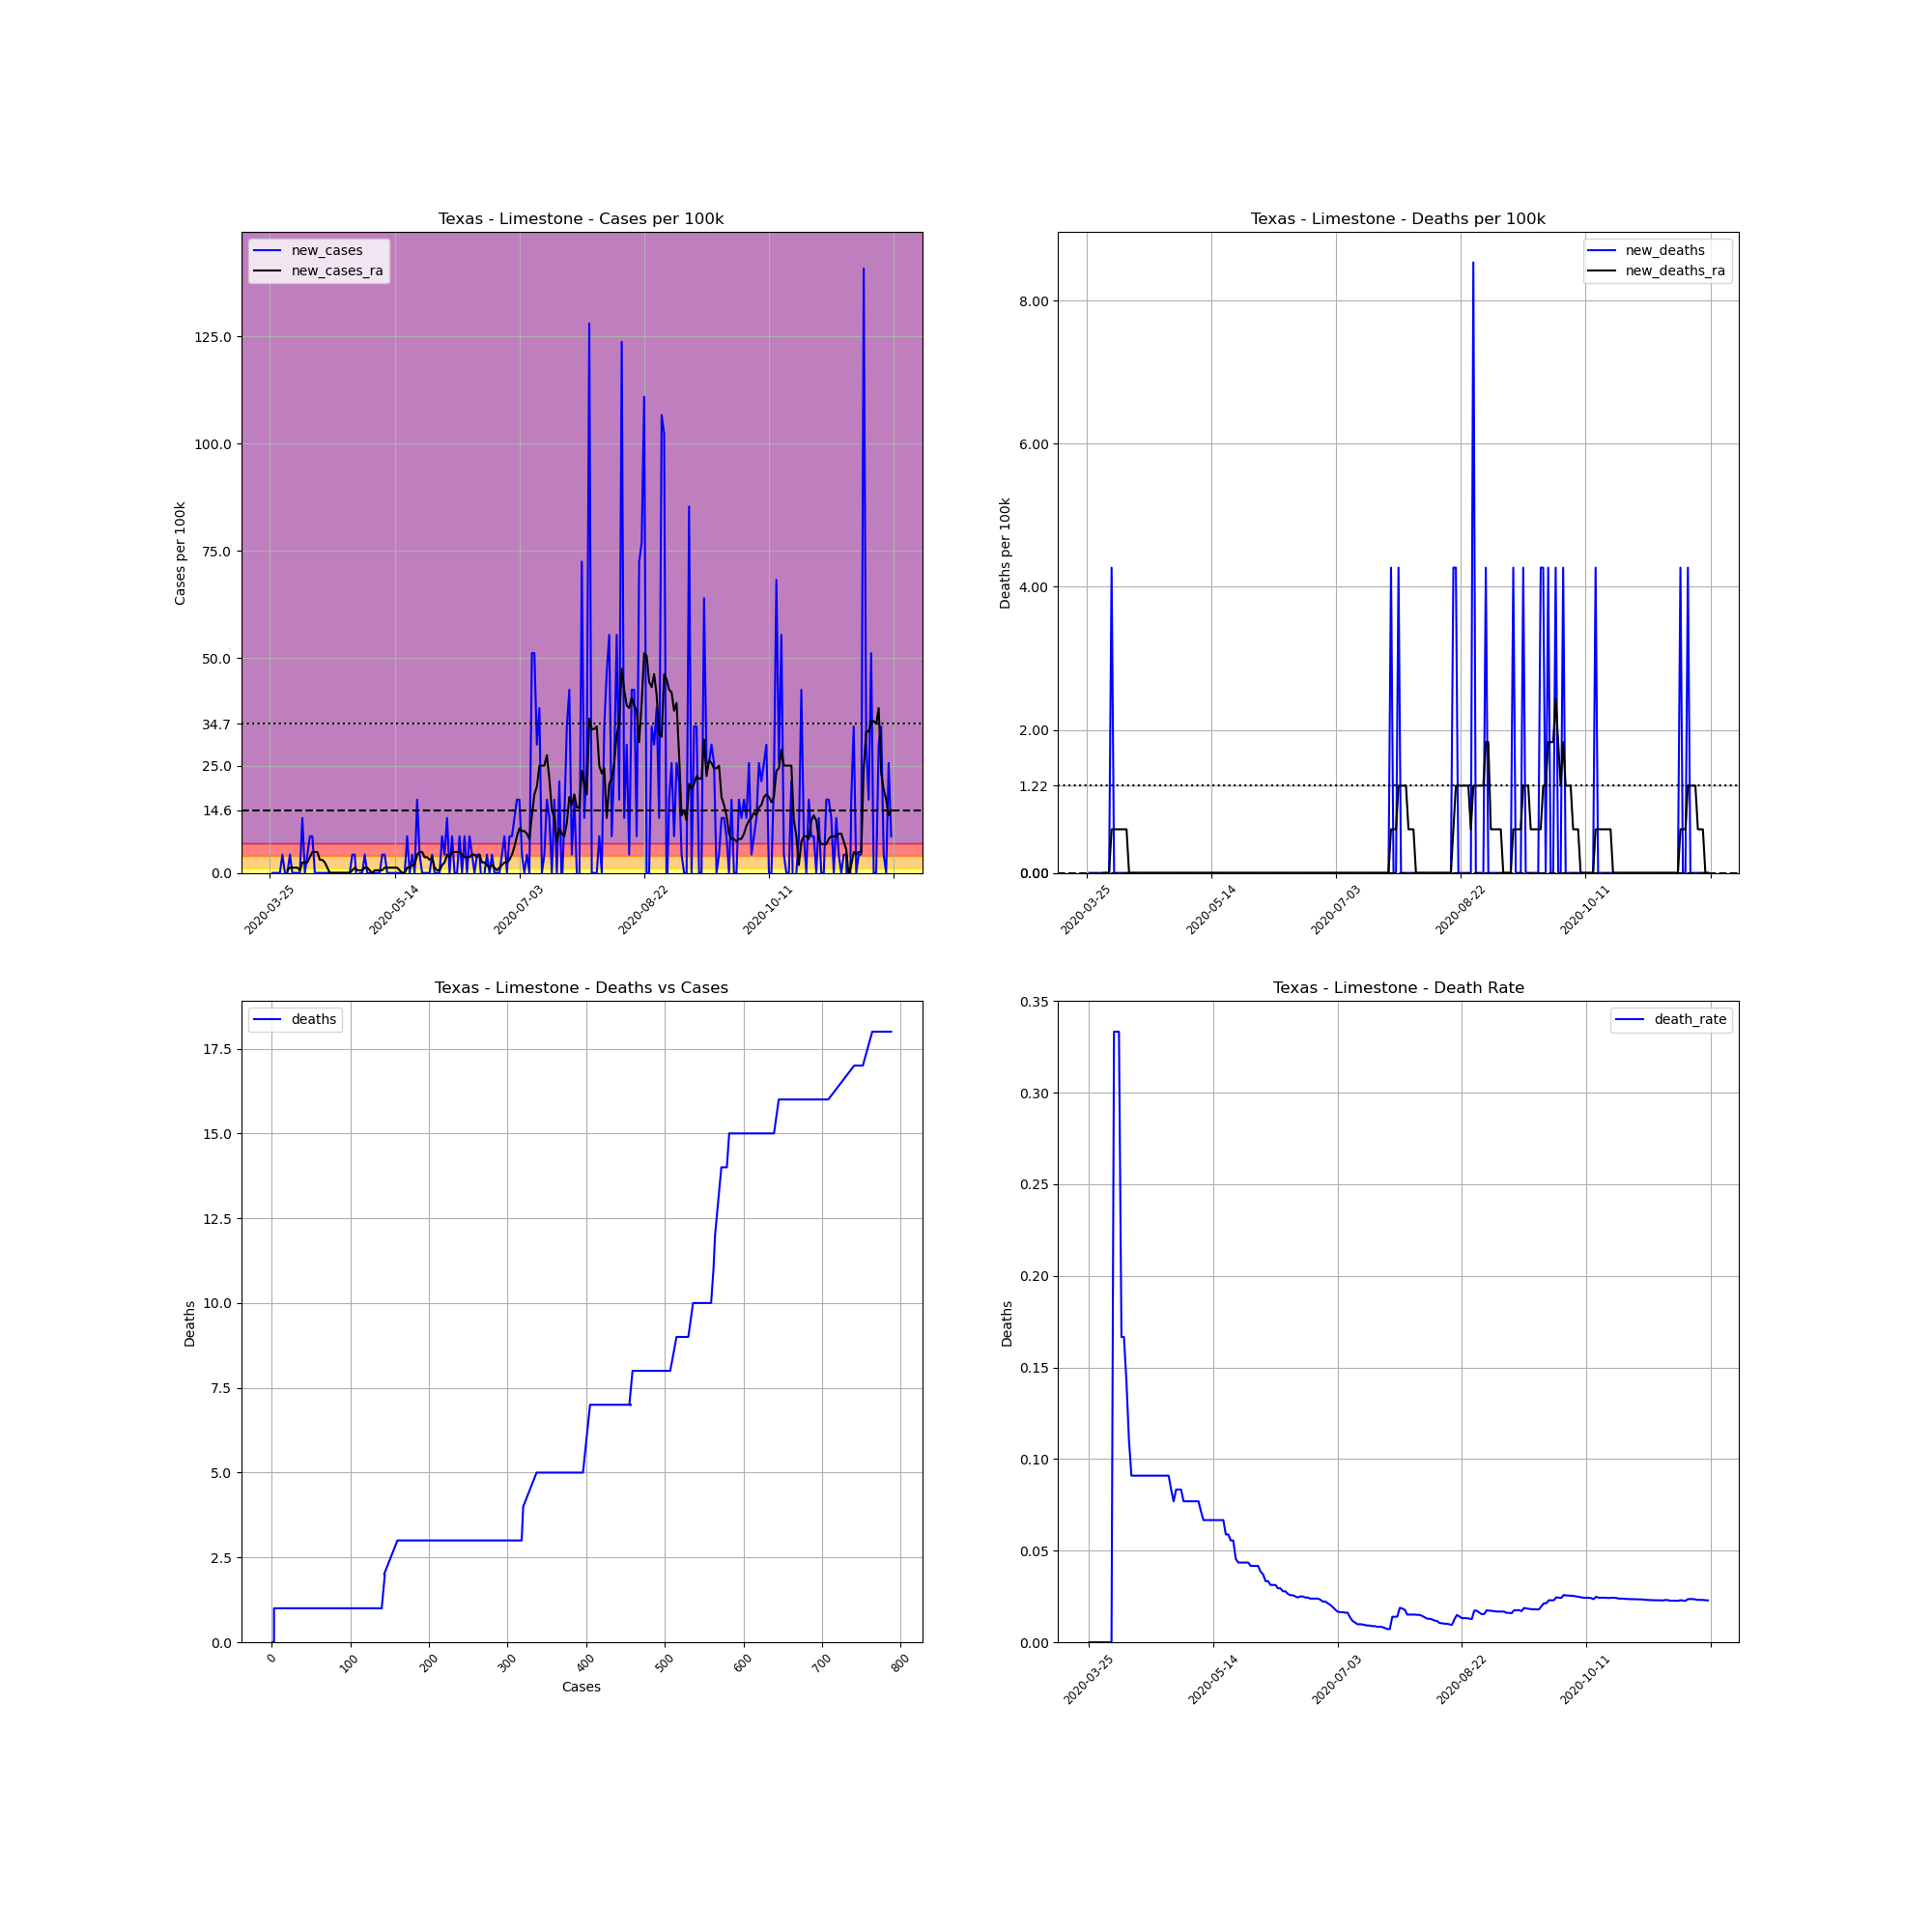

Data behind this chart, as committed beside it:
, date, county, state, fips, cases, deaths, COUNTY, STNAME, CTYNAME, POPESTIMATE2019, cases_per_100k, deaths_per_100k, death_rate, new_cases, new_deaths, new_cases_ra, new_deaths_ra
378393, 2020-03-25, Limestone, Texas, 48293, 1, 0.0, 293, Texas, Limestone, 23437, 4.267, 0.0, 0.0, , , , 
378394, 2020-03-26, Limestone, Texas, 48293, 1, 0.0, 293, Texas, Limestone, 23437, 4.267, 0.0, 0.0, 0.0, 0.0, , 
378395, 2020-03-27, Limestone, Texas, 48293, 1, 0.0, 293, Texas, Limestone, 23437, 4.267, 0.0, 0.0, 0.0, 0.0, , 
378396, 2020-03-28, Limestone, Texas, 48293, 1, 0.0, 293, Texas, Limestone, 23437, 4.267, 0.0, 0.0, 0.0, 0.0, , 
378397, 2020-03-29, Limestone, Texas, 48293, 1, 0.0, 293, Texas, Limestone, 23437, 4.267, 0.0, 0.0, 0.0, 0.0, , 
378398, 2020-03-30, Limestone, Texas, 48293, 2, 0.0, 293, Texas, Limestone, 23437, 8.534, 0.0, 0.0, 4.267, 0.0, , 
378399, 2020-03-31, Limestone, Texas, 48293, 2, 0.0, 293, Texas, Limestone, 23437, 8.534, 0.0, 0.0, 0.0, 0.0, , 
378400, 2020-04-01, Limestone, Texas, 48293, 2, 0.0, 293, Texas, Limestone, 23437, 8.534, 0.0, 0.0, 0.0, 0.0, 0.6095, 0.0
378401, 2020-04-02, Limestone, Texas, 48293, 3, 0.0, 293, Texas, Limestone, 23437, 12.8, 0.0, 0.0, 4.267, 0.0, 1.219, 0.0
378402, 2020-04-03, Limestone, Texas, 48293, 3, 0.0, 293, Texas, Limestone, 23437, 12.8, 0.0, 0.0, 0.0, 0.0, 1.219, 0.0
378403, 2020-04-04, Limestone, Texas, 48293, 3, 1.0, 293, Texas, Limestone, 23437, 12.8, 4.267, 0.3333, 0.0, 4.267, 1.219, 0.6095
378404, 2020-04-05, Limestone, Texas, 48293, 3, 1.0, 293, Texas, Limestone, 23437, 12.8, 4.267, 0.3333, 0.0, 0.0, 1.219, 0.6095
378405, 2020-04-06, Limestone, Texas, 48293, 3, 1.0, 293, Texas, Limestone, 23437, 12.8, 4.267, 0.3333, 0.0, 0.0, 0.6095, 0.6095
378406, 2020-04-07, Limestone, Texas, 48293, 6, 1.0, 293, Texas, Limestone, 23437, 25.6, 4.267, 0.1667, 12.8, 0.0, 2.438, 0.6095
378407, 2020-04-08, Limestone, Texas, 48293, 6, 1.0, 293, Texas, Limestone, 23437, 25.6, 4.267, 0.1667, 0.0, 0.0, 2.438, 0.6095
378408, 2020-04-09, Limestone, Texas, 48293, 7, 1.0, 293, Texas, Limestone, 23437, 29.87, 4.267, 0.1429, 4.267, 0.0, 2.438, 0.6095
378409, 2020-04-10, Limestone, Texas, 48293, 9, 1.0, 293, Texas, Limestone, 23437, 38.4, 4.267, 0.1111, 8.534, 0.0, 3.657, 0.6095
378410, 2020-04-11, Limestone, Texas, 48293, 11, 1.0, 293, Texas, Limestone, 23437, 46.93, 4.267, 0.09091, 8.534, 0.0, 4.876, 0.0
378411, 2020-04-12, Limestone, Texas, 48293, 11, 1.0, 293, Texas, Limestone, 23437, 46.93, 4.267, 0.09091, 0.0, 0.0, 4.876, 0.0
378412, 2020-04-13, Limestone, Texas, 48293, 11, 1.0, 293, Texas, Limestone, 23437, 46.93, 4.267, 0.09091, 0.0, 0.0, 4.876, 0.0
378413, 2020-04-14, Limestone, Texas, 48293, 11, 1.0, 293, Texas, Limestone, 23437, 46.93, 4.267, 0.09091, 0.0, 0.0, 3.048, 0.0
378414, 2020-04-15, Limestone, Texas, 48293, 11, 1.0, 293, Texas, Limestone, 23437, 46.93, 4.267, 0.09091, 0.0, 0.0, 3.048, 0.0
378415, 2020-04-16, Limestone, Texas, 48293, 11, 1.0, 293, Texas, Limestone, 23437, 46.93, 4.267, 0.09091, 0.0, 0.0, 2.438, 0.0
378416, 2020-04-17, Limestone, Texas, 48293, 11, 1.0, 293, Texas, Limestone, 23437, 46.93, 4.267, 0.09091, 0.0, 0.0, 1.219, 0.0
378417, 2020-04-18, Limestone, Texas, 48293, 11, 1.0, 293, Texas, Limestone, 23437, 46.93, 4.267, 0.09091, 0.0, 0.0, 5.075305255429287e-16, 0.0
378418, 2020-04-19, Limestone, Texas, 48293, 11, 1.0, 293, Texas, Limestone, 23437, 46.93, 4.267, 0.09091, 0.0, 0.0, 5.075305255429287e-16, 0.0
378419, 2020-04-20, Limestone, Texas, 48293, 11, 1.0, 293, Texas, Limestone, 23437, 46.93, 4.267, 0.09091, 0.0, 0.0, 5.075305255429287e-16, 0.0
378420, 2020-04-21, Limestone, Texas, 48293, 11, 1.0, 293, Texas, Limestone, 23437, 46.93, 4.267, 0.09091, 0.0, 0.0, 5.075305255429287e-16, 0.0
378421, 2020-04-22, Limestone, Texas, 48293, 11, 1.0, 293, Texas, Limestone, 23437, 46.93, 4.267, 0.09091, 0.0, 0.0, 5.075305255429287e-16, 0.0
378422, 2020-04-23, Limestone, Texas, 48293, 11, 1.0, 293, Texas, Limestone, 23437, 46.93, 4.267, 0.09091, 0.0, 0.0, 5.075305255429287e-16, 0.0
378423, 2020-04-24, Limestone, Texas, 48293, 11, 1.0, 293, Texas, Limestone, 23437, 46.93, 4.267, 0.09091, 0.0, 0.0, 5.075305255429287e-16, 0.0
378424, 2020-04-25, Limestone, Texas, 48293, 11, 1.0, 293, Texas, Limestone, 23437, 46.93, 4.267, 0.09091, 0.0, 0.0, 5.075305255429287e-16, 0.0
378425, 2020-04-26, Limestone, Texas, 48293, 11, 1.0, 293, Texas, Limestone, 23437, 46.93, 4.267, 0.09091, 0.0, 0.0, 5.075305255429287e-16, 0.0
378426, 2020-04-27, Limestone, Texas, 48293, 12, 1.0, 293, Texas, Limestone, 23437, 51.2, 4.267, 0.08333, 4.267, 0.0, 0.6095, 0.0
378427, 2020-04-28, Limestone, Texas, 48293, 13, 1.0, 293, Texas, Limestone, 23437, 55.47, 4.267, 0.07692, 4.267, 0.0, 1.219, 0.0
378428, 2020-04-29, Limestone, Texas, 48293, 12, 1.0, 293, Texas, Limestone, 23437, 51.2, 4.267, 0.08333, -4.267, 0.0, 0.6095, 0.0
378429, 2020-04-30, Limestone, Texas, 48293, 12, 1.0, 293, Texas, Limestone, 23437, 51.2, 4.267, 0.08333, 0.0, 0.0, 0.6095, 0.0
378430, 2020-05-01, Limestone, Texas, 48293, 12, 1.0, 293, Texas, Limestone, 23437, 51.2, 4.267, 0.08333, 0.0, 0.0, 0.6095, 0.0
378431, 2020-05-02, Limestone, Texas, 48293, 13, 1.0, 293, Texas, Limestone, 23437, 55.47, 4.267, 0.07692, 4.267, 0.0, 1.219, 0.0
378432, 2020-05-03, Limestone, Texas, 48293, 13, 1.0, 293, Texas, Limestone, 23437, 55.47, 4.267, 0.07692, 0.0, 0.0, 1.219, 0.0
378433, 2020-05-04, Limestone, Texas, 48293, 13, 1.0, 293, Texas, Limestone, 23437, 55.47, 4.267, 0.07692, 0.0, 0.0, 0.6095, 0.0
378434, 2020-05-05, Limestone, Texas, 48293, 13, 1.0, 293, Texas, Limestone, 23437, 55.47, 4.267, 0.07692, 0.0, 0.0, 5.075305255429287e-16, 0.0
378435, 2020-05-06, Limestone, Texas, 48293, 13, 1.0, 293, Texas, Limestone, 23437, 55.47, 4.267, 0.07692, 0.0, 0.0, 0.6095, 0.0
378436, 2020-05-07, Limestone, Texas, 48293, 13, 1.0, 293, Texas, Limestone, 23437, 55.47, 4.267, 0.07692, 0.0, 0.0, 0.6095, 0.0
378437, 2020-05-08, Limestone, Texas, 48293, 13, 1.0, 293, Texas, Limestone, 23437, 55.47, 4.267, 0.07692, 0.0, 0.0, 0.6095, 0.0
378438, 2020-05-09, Limestone, Texas, 48293, 14, 1.0, 293, Texas, Limestone, 23437, 59.73, 4.267, 0.07143, 4.267, 0.0, 0.6095, 0.0
378439, 2020-05-10, Limestone, Texas, 48293, 15, 1.0, 293, Texas, Limestone, 23437, 64, 4.267, 0.06667, 4.267, 0.0, 1.219, 0.0
378440, 2020-05-11, Limestone, Texas, 48293, 15, 1.0, 293, Texas, Limestone, 23437, 64, 4.267, 0.06667, 0.0, 0.0, 1.219, 0.0
378441, 2020-05-12, Limestone, Texas, 48293, 15, 1.0, 293, Texas, Limestone, 23437, 64, 4.267, 0.06667, 0.0, 0.0, 1.219, 0.0
378442, 2020-05-13, Limestone, Texas, 48293, 15, 1.0, 293, Texas, Limestone, 23437, 64, 4.267, 0.06667, 0.0, 0.0, 1.219, 0.0
378443, 2020-05-14, Limestone, Texas, 48293, 15, 1.0, 293, Texas, Limestone, 23437, 64, 4.267, 0.06667, 0.0, 0.0, 1.219, 0.0
378444, 2020-05-15, Limestone, Texas, 48293, 15, 1.0, 293, Texas, Limestone, 23437, 64, 4.267, 0.06667, 0.0, 0.0, 1.219, 0.0
378445, 2020-05-16, Limestone, Texas, 48293, 15, 1.0, 293, Texas, Limestone, 23437, 64, 4.267, 0.06667, 0.0, 0.0, 0.6095, 0.0
378446, 2020-05-17, Limestone, Texas, 48293, 15, 1.0, 293, Texas, Limestone, 23437, 64, 4.267, 0.06667, 0.0, 0.0, 5.075305255429287e-16, 0.0
378447, 2020-05-18, Limestone, Texas, 48293, 15, 1.0, 293, Texas, Limestone, 23437, 64, 4.267, 0.06667, 0.0, 0.0, 5.075305255429287e-16, 0.0
378448, 2020-05-19, Limestone, Texas, 48293, 17, 1.0, 293, Texas, Limestone, 23437, 72.53, 4.267, 0.05882, 8.534, 0.0, 1.219, 0.0
378449, 2020-05-20, Limestone, Texas, 48293, 17, 1.0, 293, Texas, Limestone, 23437, 72.53, 4.267, 0.05882, 0.0, 0.0, 1.219, 0.0
378450, 2020-05-21, Limestone, Texas, 48293, 18, 1.0, 293, Texas, Limestone, 23437, 76.8, 4.267, 0.05556, 4.267, 0.0, 1.829, 0.0
378451, 2020-05-22, Limestone, Texas, 48293, 18, 1.0, 293, Texas, Limestone, 23437, 76.8, 4.267, 0.05556, 0.0, 0.0, 1.829, 0.0
378452, 2020-05-23, Limestone, Texas, 48293, 22, 1.0, 293, Texas, Limestone, 23437, 93.87, 4.267, 0.04545, 17.07, 0.0, 4.267, 0.0
... 190 more rows
